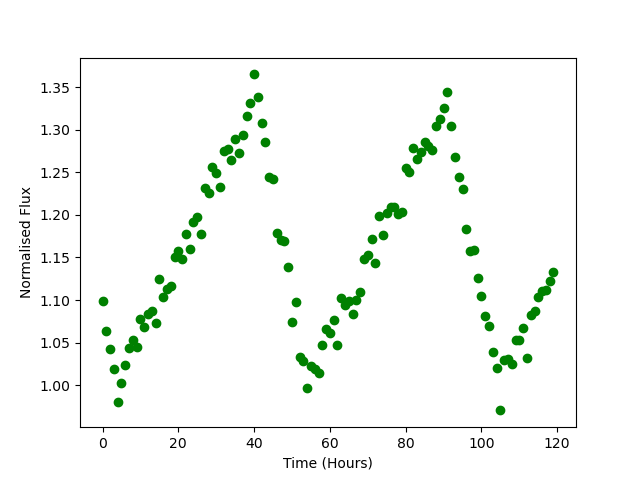

Source data for this figure (header and first rows):
Time, Flux
0.0, 1.098
1.0, 1.064
2.0, 1.042
3.0, 1.019
4.0, 0.9802
5.0, 1.002
6.0, 1.024
7.0, 1.044
8.0, 1.053
9.0, 1.044
10.0, 1.077
11.0, 1.069
12.0, 1.084
13.0, 1.088
14.0, 1.073
15.0, 1.125
16.0, 1.104
17.0, 1.113
18.0, 1.116
19.0, 1.151
20.0, 1.157
21.0, 1.148
22.0, 1.178
23.0, 1.16
24.0, 1.192
25.0, 1.197
26.0, 1.177
27.0, 1.232
28.0, 1.226
29.0, 1.256
30.0, 1.249
31.0, 1.233
32.0, 1.275
33.0, 1.277
34.0, 1.265
35.0, 1.289
36.0, 1.273
37.0, 1.294
38.0, 1.317
39.0, 1.332
40.0, 1.365
41.0, 1.338
42.0, 1.308
43.0, 1.286
44.0, 1.245
45.0, 1.243
46.0, 1.179
47.0, 1.17
48.0, 1.169
49.0, 1.138
50.0, 1.074
51.0, 1.098
52.0, 1.033
53.0, 1.028
54.0, 0.9968
55.0, 1.023
56.0, 1.018
57.0, 1.014
58.0, 1.047
59.0, 1.066
... 60 more rows
